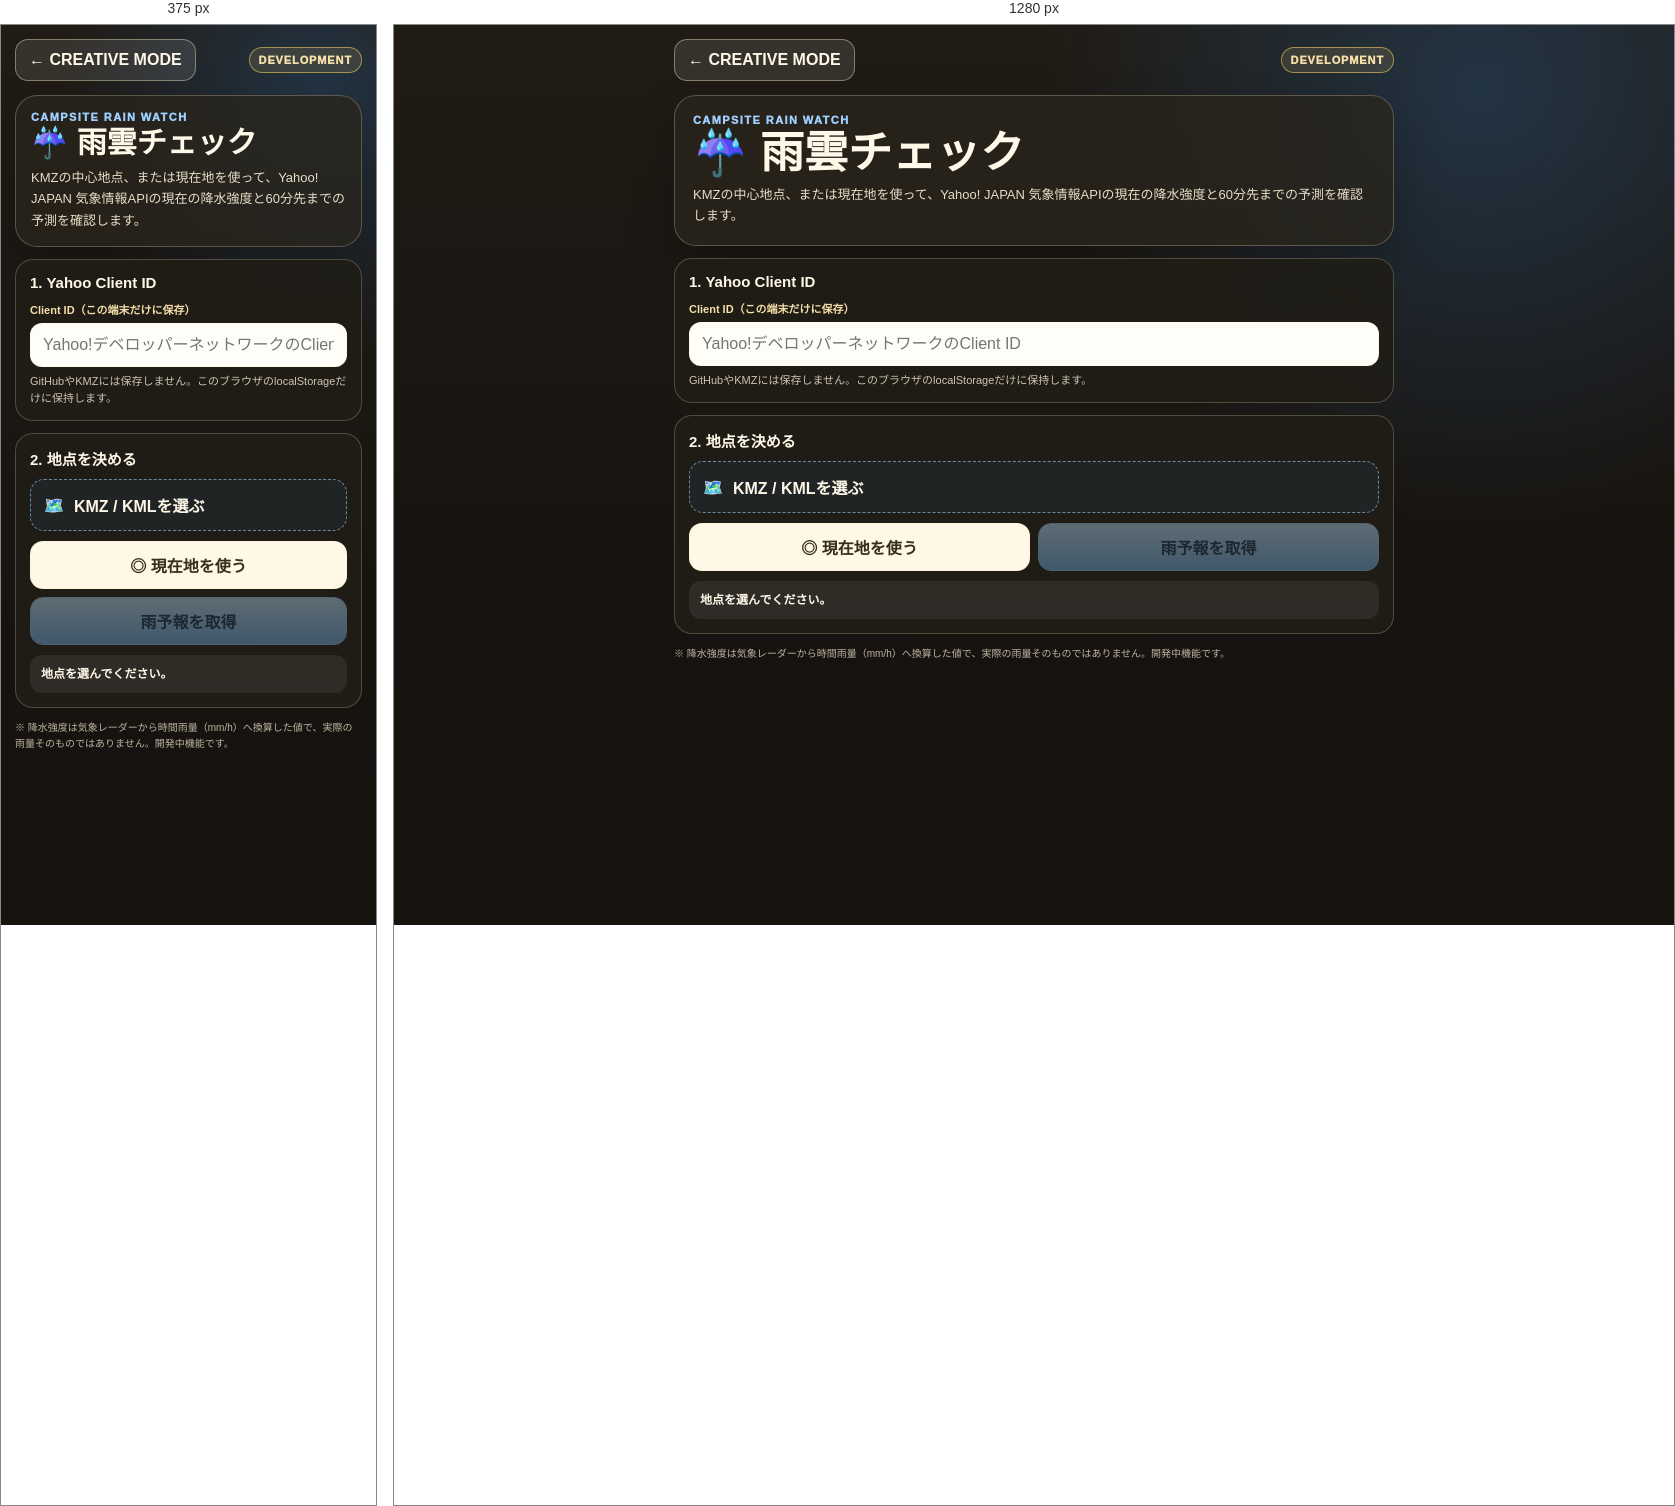
Rendered at 375 px and 1280 px, left to right.

<!-- file: rain-dev.html -->
<!DOCTYPE html>
<html lang="ja">
<head>
<meta charset="UTF-8">
<meta name="viewport" content="width=device-width,initial-scale=1.0,viewport-fit=cover">
<meta name="robots" content="noindex,nofollow,noarchive">
<title>RAIN WATCH DEV | Campsite Lab</title>
<script src="../js/ca-access-bootstrap.js?v=3"></script>
<style>
:root{--ink:#382d1d;--gold:#d8b766;--edge:#8a6b31;--paper:#fffaf0;--muted:#746957;--rain:#2c76be}
*{box-sizing:border-box}html,body{margin:0;min-height:100%;font-family:-apple-system,BlinkMacSystemFont,"Segoe UI",sans-serif;background:#17130f;color:#fff8e8}button,input{font:inherit}button{touch-action:manipulation}
body{padding:calc(14px + env(safe-area-inset-top)) 14px calc(24px + env(safe-area-inset-bottom));background:radial-gradient(circle at 85% 10%,rgba(44,118,190,.28),transparent 35%),linear-gradient(180deg,#201b15,#15120f)}
.shell{width:min(720px,100%);margin:0 auto}.top{display:flex;align-items:center;justify-content:space-between;gap:10px;margin-bottom:14px}.back{min-height:42px;padding:0 13px;border:1px solid rgba(255,239,200,.4);border-radius:13px;background:rgba(255,253,247,.1);color:#fff8e8;font-weight:900}.dev{padding:6px 9px;border:1px solid rgba(255,213,92,.55);border-radius:999px;background:rgba(216,183,102,.14);color:#f7dfaa;font-size:11px;font-weight:950;letter-spacing:.08em}.hero{padding:18px;border:1px solid rgba(255,239,200,.25);border-radius:22px;background:rgba(42,36,28,.78);box-shadow:0 18px 45px rgba(0,0,0,.22)}.eyebrow{font-size:11px;font-weight:950;letter-spacing:.13em;color:#9ecfff}.hero h1{margin:5px 0 3px;font-size:clamp(28px,8vw,44px);line-height:1}.hero p{margin:9px 0 0;color:#e9ddc7;font-size:13px;line-height:1.65}.card{margin-top:12px;padding:14px;border:1px solid rgba(255,239,200,.22);border-radius:18px;background:rgba(33,29,23,.9)}.card h2{margin:0 0 10px;font-size:15px}.label{display:block;margin-top:10px;font-size:11px;font-weight:900;color:#f7dfaa}.input{width:100%;margin-top:6px;padding:12px;border:1px solid rgba(255,239,200,.35);border-radius:12px;background:#fffdf7;color:var(--ink)}.file{position:relative;display:grid;grid-template-columns:auto 1fr;gap:10px;align-items:center;margin-top:6px;padding:13px;border:1px dashed rgba(158,207,255,.6);border-radius:14px;background:rgba(44,118,190,.09);font-weight:900}.file input{position:absolute;inset:0;width:100%;height:100%;opacity:0}.sub{margin-top:6px;font-size:11px;color:#cfc4b2;line-height:1.5}.row{display:grid;grid-template-columns:1fr 1fr;gap:8px;margin-top:10px}.btn{min-height:48px;border:1px solid rgba(255,239,200,.42);border-radius:13px;background:#fff8e6;color:var(--ink);font-weight:950}.btn.primary{background:linear-gradient(180deg,#b7d9f6,#6eace2);border-color:#8fc3ef;color:#173956}.btn:disabled{opacity:.42}.status{margin-top:10px;padding:10px 11px;border-radius:12px;background:rgba(255,255,255,.07);font-size:12px;font-weight:850;line-height:1.5}.coord{font-variant-numeric:tabular-nums;color:#9ecfff}.summary{display:none}.summary.show{display:block}.score{display:flex;align-items:center;justify-content:space-between;gap:12px}.score strong{font-size:26px}.score .level{font-size:13px;font-weight:950}.timeline{display:grid;grid-template-columns:repeat(4,minmax(0,1fr));gap:7px;margin-top:12px}.slot{padding:9px 5px;border:1px solid rgba(255,239,200,.18);border-radius:12px;background:rgba(255,255,255,.055);text-align:center}.slot time{display:block;font-size:10px;color:#cfc4b2}.slot b{display:block;margin-top:5px;font-size:15px}.slot small{font-size:9px;color:#cfc4b2}.advice{margin-top:12px;padding:12px;border-left:4px solid #9ecfff;border-radius:8px;background:rgba(44,118,190,.12);font-size:13px;font-weight:850;line-height:1.6}.foot{margin-top:12px;font-size:10px;color:#bfb3a0;line-height:1.6}.danger{color:#ffb6aa}.ok{color:#bde3b9}@media(max-width:520px){.timeline{grid-template-columns:repeat(3,minmax(0,1fr))}.row{grid-template-columns:1fr}.hero{padding:15px}}
</style>
</head>
<body>
<main class="shell">
  <div class="top"><button class="back" type="button" onclick="location.href='./index.html'">← CREATIVE MODE</button><span class="dev">DEVELOPMENT</span></div>
  <section class="hero">
    <div class="eyebrow">CAMPSITE RAIN WATCH</div>
    <h1>☔ 雨雲チェック</h1>
    <p>KMZの中心地点、または現在地を使って、Yahoo! JAPAN 気象情報APIの現在の降水強度と60分先までの予測を確認します。</p>
  </section>

  <section class="card">
    <h2>1. Yahoo Client ID</h2>
    <label class="label" for="clientId">Client ID（この端末だけに保存）</label>
    <input id="clientId" class="input" type="password" autocomplete="off" placeholder="Yahoo!デベロッパーネットワークのClient ID">
    <div class="sub">GitHubやKMZには保存しません。このブラウザのlocalStorageだけに保持します。</div>
  </section>

  <section class="card">
    <h2>2. 地点を決める</h2>
    <label class="file" for="rainFile"><span>🗺️</span><span id="rainFileLabel">KMZ / KMLを選ぶ</span><input id="rainFile" type="file" accept=".kmz,.kml"></label>
    <div class="row"><button id="useGps" class="btn" type="button">◎ 現在地を使う</button><button id="checkRain" class="btn primary" type="button" disabled>雨予報を取得</button></div>
    <div id="locationStatus" class="status">地点を選んでください。</div>
  </section>

  <section id="rainSummary" class="card summary" aria-live="polite">
    <div class="score"><div><div class="eyebrow">MEETUP RAIN NOWCAST</div><strong id="rainHeadline">判定中</strong></div><div id="rainLevel" class="level"></div></div>
    <div id="rainTimeline" class="timeline"></div>
    <div id="rainAdvice" class="advice"></div>
    <div id="rainUpdated" class="foot"></div>
  </section>

  <div class="foot">※ 降水強度は気象レーダーから時間雨量（mm/h）へ換算した値で、実際の雨量そのものではありません。開発中機能です。</div>
</main>
<script src="https://cdnjs.cloudflare.com/ajax/libs/jszip/3.10.1/jszip.min.js"></script>
<script>
(async()=>{
  'use strict';
  while(!window.CampsiteCaAccess){await new Promise(r=>setTimeout(r,80));}
  while(document.getElementById('caAccessGate')){await new Promise(r=>setTimeout(r,120));}

  const ID_KEY='campsite-yahoo-weather-client-id';
  const clientId=document.getElementById('clientId');
  const fileInput=document.getElementById('rainFile');
  const fileLabel=document.getElementById('rainFileLabel');
  const gpsButton=document.getElementById('useGps');
  const checkButton=document.getElementById('checkRain');
  const locationStatus=document.getElementById('locationStatus');
  const summary=document.getElementById('rainSummary');
  const headline=document.getElementById('rainHeadline');
  const level=document.getElementById('rainLevel');
  const timeline=document.getElementById('rainTimeline');
  const advice=document.getElementById('rainAdvice');
  const updated=document.getElementById('rainUpdated');
  let point=null;

  try{clientId.value=localStorage.getItem(ID_KEY)||'';}catch{}
  clientId.addEventListener('change',()=>{try{const v=clientId.value.trim();if(v)localStorage.setItem(ID_KEY,v);else localStorage.removeItem(ID_KEY);}catch{} updateReady();});
  clientId.addEventListener('input',updateReady);

  function updateReady(){checkButton.disabled=!(point&&clientId.value.trim());}
  function setPoint(lat,lng,source){point={lat,lng,source};locationStatus.innerHTML=`${source}<br><span class="coord">${lat.toFixed(6)}, ${lng.toFixed(6)}</span>`;updateReady();}
  function parseCoordinates(kml){
    const doc=new DOMParser().parseFromString(kml,'application/xml');
    if(doc.querySelector('parsererror'))throw new Error('KMLを解析できませんでした。');
    const pts=[];
    doc.querySelectorAll('coordinates').forEach(node=>{
      String(node.textContent||'').trim().split(/\s+/).forEach(token=>{
        const [lng,lat]=token.split(',').map(Number);
        if(Number.isFinite(lat)&&Number.isFinite(lng))pts.push([lat,lng]);
      });
    });
    if(!pts.length)throw new Error('KMZ / KML内に座標が見つかりませんでした。');
    let minLat=90,maxLat=-90,minLng=180,maxLng=-180;
    pts.forEach(([lat,lng])=>{minLat=Math.min(minLat,lat);maxLat=Math.max(maxLat,lat);minLng=Math.min(minLng,lng);maxLng=Math.max(maxLng,lng);});
    return {lat:(minLat+maxLat)/2,lng:(minLng+maxLng)/2,count:pts.length};
  }
  async function kmlTextFromFile(file){
    if(/\.kml$/i.test(file.name))return file.text();
    if(!/\.kmz$/i.test(file.name))throw new Error('KMZ / KMLを選択してください。');
    const zip=await JSZip.loadAsync(file);
    const names=Object.keys(zip.files).filter(n=>/\.kml$/i.test(n)&&!zip.files[n].dir);
    if(!names.length)throw new Error('KMZ内にKMLが見つかりませんでした。');
    const preferred=names.find(n=>/(^|\/)doc\.kml$/i.test(n))||names[0];
    return zip.files[preferred].async('text');
  }

  fileInput.addEventListener('change',async()=>{
    const file=fileInput.files&&fileInput.files[0];if(!file)return;
    fileLabel.textContent=file.name;locationStatus.textContent='KMZ / KMLを解析中…';checkButton.disabled=true;
    try{const p=parseCoordinates(await kmlTextFromFile(file));setPoint(p.lat,p.lng,`🗺️ ${file.name} の中心地点（${p.count}座標から算出）`);}catch(err){point=null;locationStatus.innerHTML=`<span class="danger">${escapeHtml(err.message||'読み込みに失敗しました。')}</span>`;updateReady();}
  });

  gpsButton.addEventListener('click',()=>{
    if(!navigator.geolocation){locationStatus.textContent='この端末では位置情報を利用できません。';return;}
    locationStatus.textContent='現在地を取得中…';gpsButton.disabled=true;
    navigator.geolocation.getCurrentPosition(pos=>{gpsButton.disabled=false;setPoint(pos.coords.latitude,pos.coords.longitude,`◎ 現在地 ±${Math.round(pos.coords.accuracy||0)}m`);},()=>{gpsButton.disabled=false;locationStatus.innerHTML='<span class="danger">位置情報を取得できませんでした。</span>';},{enableHighAccuracy:true,maximumAge:5000,timeout:15000});
  });

  function escapeHtml(v){return String(v).replace(/[&<>"']/g,c=>({'&':'&amp;','<':'&lt;','>':'&gt;','"':'&quot;',"'":'&#39;'}[c]));}
  function yahooJsonp(lat,lng,appid){return new Promise((resolve,reject)=>{
    const cb='__campsiteYahooRain'+Date.now()+Math.random().toString(36).slice(2);
    const script=document.createElement('script');
    const timer=setTimeout(()=>finish(new Error('Yahoo雨予報の応答がありませんでした。')),15000);
    function finish(err,data){clearTimeout(timer);try{delete window[cb];}catch{window[cb]=undefined;}script.remove();err?reject(err):resolve(data);}
    window[cb]=data=>finish(null,data);
    script.onerror=()=>finish(new Error('Yahoo雨予報を取得できませんでした。Client IDや通信状態を確認してください。'));
    const params=new URLSearchParams({coordinates:`${lng},${lat}`,appid,output:'json',interval:'5',past:'1',callback:cb});
    script.src='https://map.yahooapis.jp/weather/V1/place?'+params.toString();
    document.head.appendChild(script);
  });}
  function weatherArray(data){
    const root=data?.YDF||data;
    let feature=root?.Feature||root?.features||[];if(!Array.isArray(feature))feature=[feature];
    const out=[];
    feature.filter(Boolean).forEach(f=>{let w=f?.Property?.WeatherList?.Weather||f?.property?.weatherList?.weather||[];if(!Array.isArray(w))w=[w];w.filter(Boolean).forEach(x=>out.push({type:String(x.Type||x.type||''),date:String(x.Date||x.date||''),rain:Number(x.Rainfall??x.rainfall)}));});
    return out.filter(x=>/^\d{12}$/.test(x.date)&&Number.isFinite(x.rain)).sort((a,b)=>a.date.localeCompare(b.date));
  }
  function formatTime(s){return `${s.slice(8,10)}:${s.slice(10,12)}`;}
  function classify(maxRain){if(maxRain>=20)return {title:'強い雨に注意',label:'HIGH',advice:'60分以内に強い雨が予測されています。屋根付き退避地点と移動時間を先に確認してください。'};if(maxRain>=10)return {title:'雨への備え推奨',label:'CAUTION',advice:'まとまった雨が予測されています。雨宿り場所と滑りやすい区間を確認しておくと安心です。'};if(maxRain>=5)return {title:'雨に注意',label:'WATCH',advice:'このあと雨が強まる可能性があります。屋根のある休憩地点を意識して設計してください。'};if(maxRain>0)return {title:'弱い雨の可能性',label:'LIGHT',advice:'弱い降水が予測されています。大きな影響は小さそうですが、現地の空模様も確認してください。'};return {title:'60分先まで雨なし',label:'CLEAR',advice:'現時点の雨雲予測では60分先まで降水は見込まれていません。現地状況の変化には注意してください。'};}

  checkButton.addEventListener('click',async()=>{
    if(!point||!clientId.value.trim())return;
    try{localStorage.setItem(ID_KEY,clientId.value.trim());}catch{}
    checkButton.disabled=true;checkButton.textContent='取得中…';summary.classList.remove('show');
    try{
      const data=await yahooJsonp(point.lat,point.lng,clientId.value.trim());
      const rows=weatherArray(data);if(!rows.length)throw new Error('降水データを読み取れませんでした。');
      const forecasts=rows.filter(x=>x.type==='forecast');
      const observations=rows.filter(x=>x.type==='observation');
      const current=observations[observations.length-1]||rows[0];
      const future=forecasts.slice(0,13);
      const maxRain=Math.max(current?.rain||0,...future.map(x=>x.rain));
      const c=classify(maxRain);
      headline.textContent=c.title;level.textContent=c.label;level.className='level '+(c.label==='CLEAR'?'ok':c.label==='HIGH'?'danger':'');
      const display=[current,...future].filter(Boolean).filter((x,i,a)=>i===0||x.date!==a[i-1].date).slice(0,13);
      timeline.innerHTML=display.map((x,i)=>`<div class="slot"><time>${i===0?'現在':formatTime(x.date)}</time><b>${x.rain.toFixed(1)}</b><small>mm/h</small></div>`).join('');
      advice.textContent=c.advice;
      const areaCode=(data?.YDF?.Feature?.[0]||data?.YDF?.Feature||data?.Feature?.[0]||data?.Feature)?.Property?.WeatherAreaCode;
      updated.textContent=`最大予測 ${maxRain.toFixed(1)} mm/h / 取得地点 ${point.lat.toFixed(5)}, ${point.lng.toFixed(5)}${areaCode?` / WeatherAreaCode ${areaCode}`:''}`;
      summary.classList.add('show');
    }catch(err){summary.classList.add('show');headline.textContent='取得できませんでした';level.textContent='ERROR';level.className='level danger';timeline.innerHTML='';advice.textContent=err.message||'Yahoo雨予報の取得に失敗しました。';updated.textContent='Client ID、ネットワーク、Yahoo APIの利用状態を確認してください。';}
    finally{checkButton.textContent='雨予報を取得';updateReady();}
  });
})();
</script>
</body>
</html>